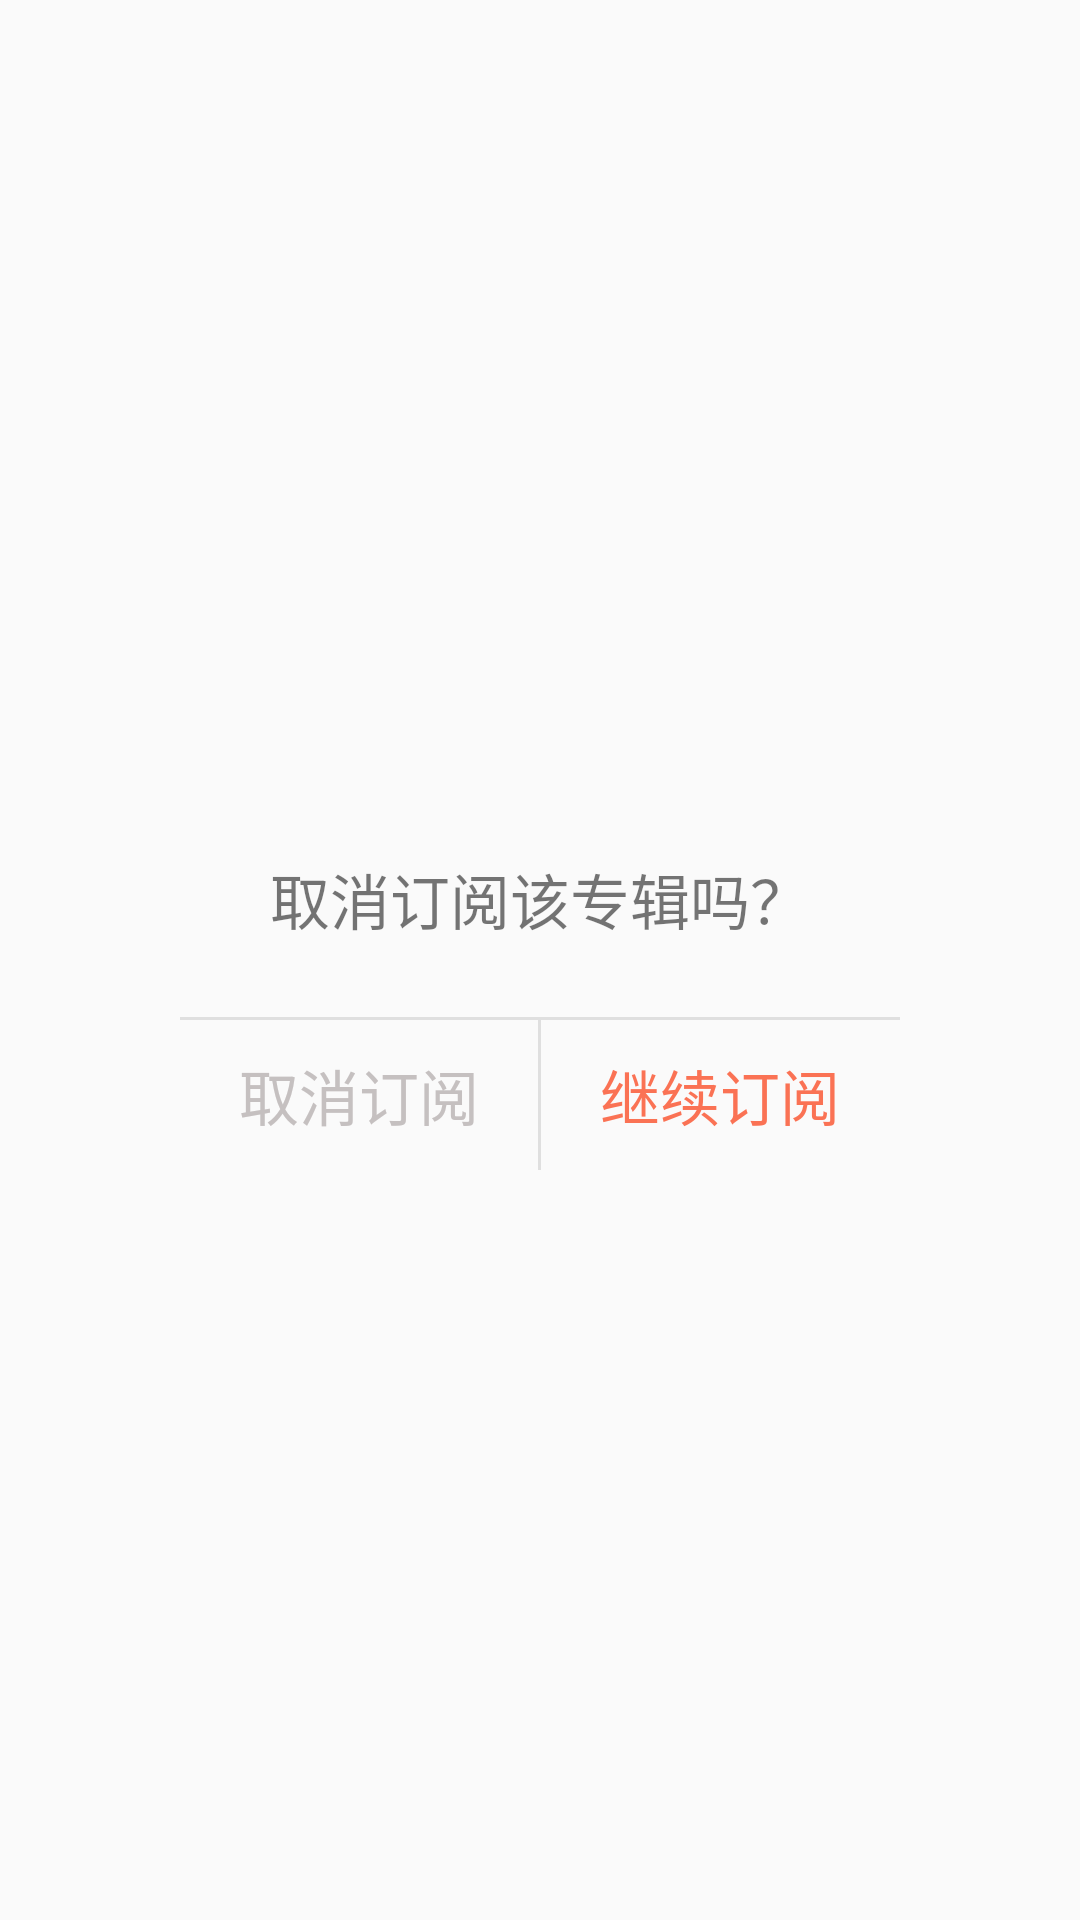

Write the Android layout XML for this screen, with the resource values it uses.
<!-- AndroidManifest.xml: application theme AppTheme -->
<!-- res/layout/dialog_confirm.xml -->
<?xml version="1.0" encoding="utf-8"?>
<RelativeLayout xmlns:android="http://schemas.android.com/apk/res/android"
    android:layout_width="match_parent"
    android:layout_height="match_parent">


    <RelativeLayout
        android:layout_width="240dp"
        android:layout_height="140dp"
        android:layout_centerInParent="true"
        android:background="@drawable/shape_confirm_dialog_bg">


        <TextView
            android:layout_width="wrap_content"
            android:layout_height="wrap_content"
            android:layout_centerHorizontal="true"
            android:layout_marginTop="35dp"
            android:text="取消订阅该专辑吗？"
            android:textSize="20sp" />

        <LinearLayout
            android:id="@+id/dialog_button_container"
            android:layout_width="match_parent"
            android:layout_height="50dp"
            android:layout_alignParentBottom="true"
            android:orientation="horizontal">

            <TextView
                android:id="@+id/dialog_check_box_cancel"
                android:layout_width="0dp"
                android:layout_height="match_parent"
                android:layout_weight="1"
                android:gravity="center"
                android:text="取消订阅"
                android:textColor="#C5C0C0"
                android:textSize="20sp" />

            <View
                android:layout_width="1dp"
                android:layout_height="match_parent"
                android:background="#dfdfdf" />

            <TextView
                android:id="@+id/dialog_check_box_continue"
                android:layout_width="0dp"
                android:layout_height="match_parent"
                android:layout_weight="1"
                android:gravity="center"
                android:text="继续订阅"
                android:textColor="@color/main_color"
                android:textSize="20sp" />


        </LinearLayout>


        <View
            android:layout_width="match_parent"
            android:layout_height="1dp"
            android:layout_above="@id/dialog_button_container"
            android:background="#dfdfdf" />


    </RelativeLayout>


</RelativeLayout>
<!-- resources referenced by this layout -->
<resources>
  <color name="main_color">#FA7254</color>
  <style name="AppTheme" parent="Theme.AppCompat.Light.NoActionBar">
          
          <item name="colorPrimary">@color/colorPrimary</item>
          <item name="colorPrimaryDark">@color/colorPrimaryDark</item>
          <item name="colorAccent">@color/colorAccent</item>
      </style>
  <color name="colorPrimary">#FA7254</color>
  <color name="colorPrimaryDark">#FA7254</color>
  <color name="colorAccent">#FA7254</color>
</resources>
